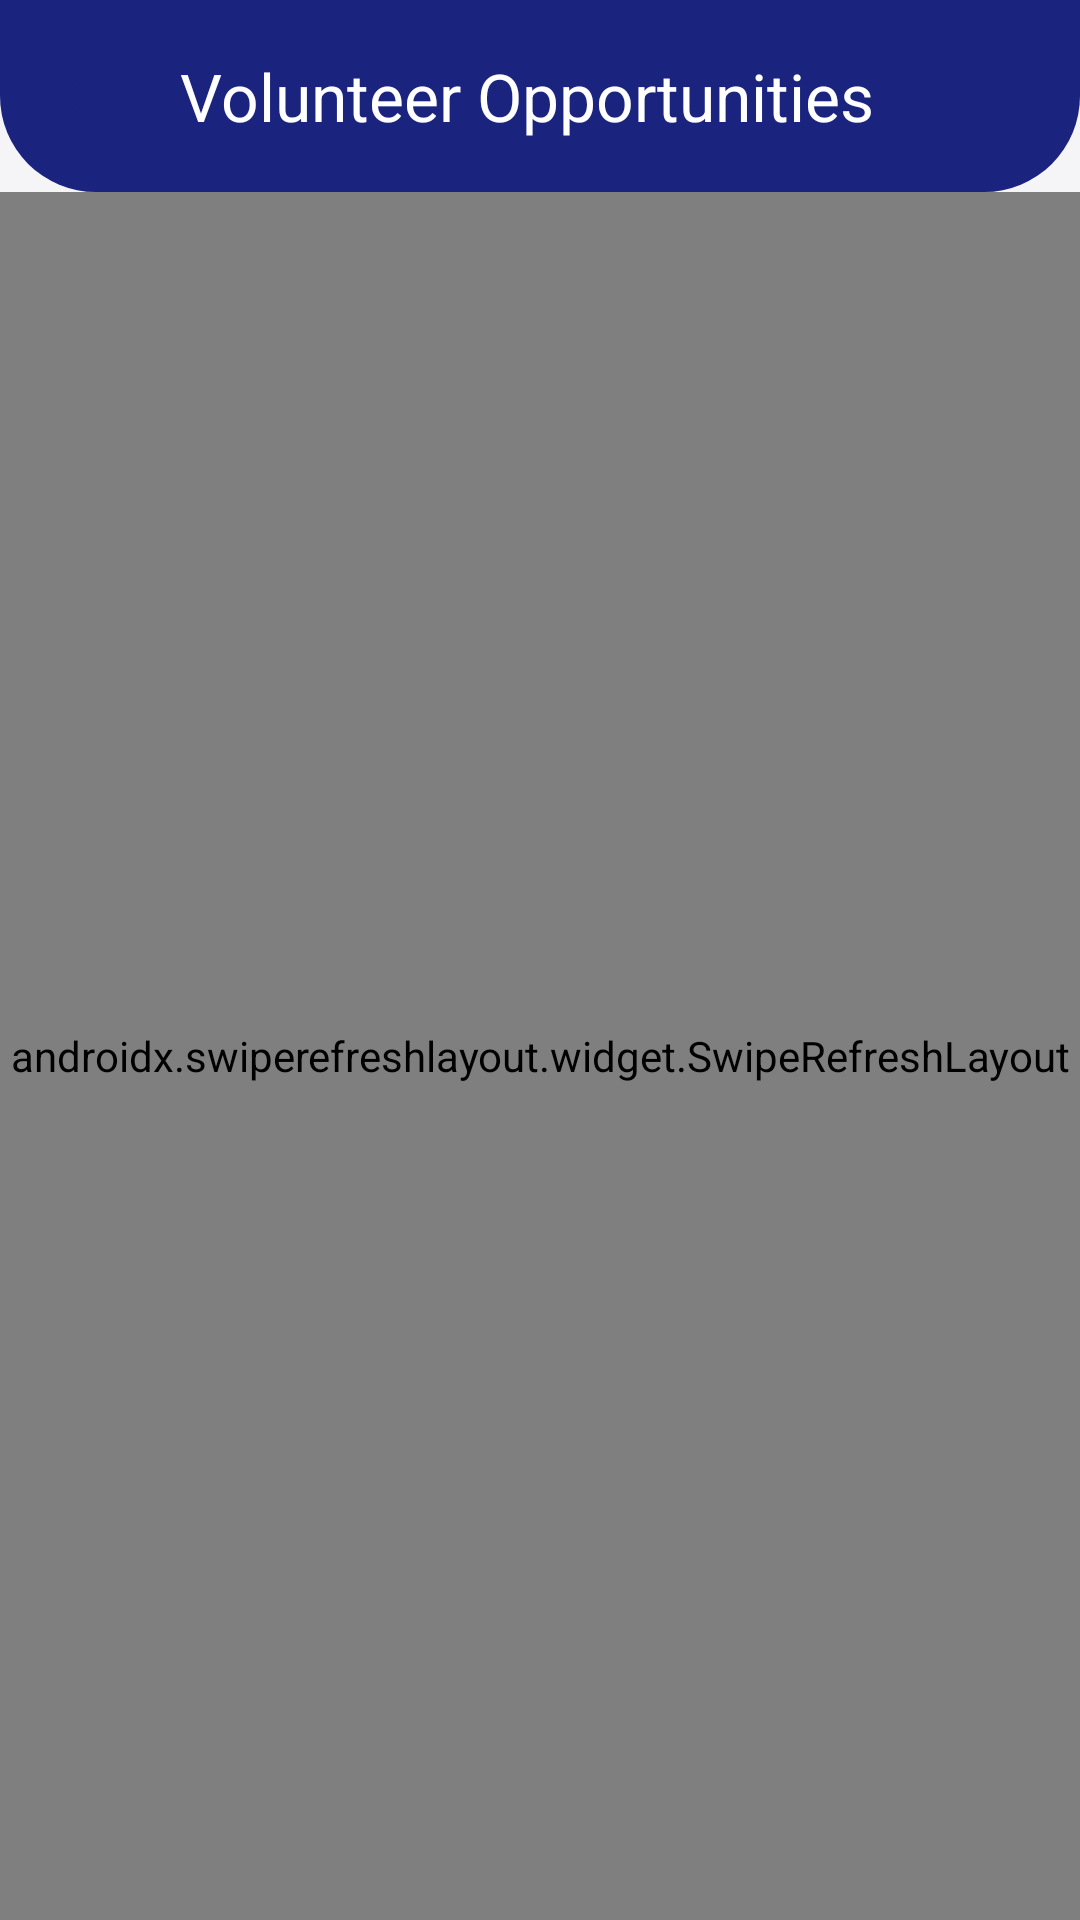

The Android layout XML behind this screen, and the referenced resources:
<!-- AndroidManifest.xml: application theme Theme.UniSync -->
<!-- res/layout/activity_public_requests.xml -->
<?xml version="1.0" encoding="utf-8"?>
<androidx.coordinatorlayout.widget.CoordinatorLayout
    xmlns:android="http://schemas.android.com/apk/res/android"
    xmlns:app="http://schemas.android.com/apk/res-auto"
    android:layout_width="match_parent"
    android:layout_height="match_parent"
    android:background="@color/background">

    <com.google.android.material.appbar.AppBarLayout
        android:layout_width="match_parent"
        android:layout_height="wrap_content"
        android:background="@drawable/bg_dashboard_header"
        app:elevation="4dp">

        <androidx.appcompat.widget.Toolbar
            android:id="@+id/toolbar"
            android:layout_width="match_parent"
            android:layout_height="?attr/actionBarSize"
            app:titleTextColor="@color/white"
            app:navigationIcon="@drawable/ic_arrow_back"
            app:navigationIconTint="@color/white"
            app:title="Volunteer Opportunities" />
    </com.google.android.material.appbar.AppBarLayout>

    <androidx.swiperefreshlayout.widget.SwipeRefreshLayout
        android:id="@+id/swipeRefresh"
        android:layout_width="match_parent"
        android:layout_height="match_parent"
        app:layout_behavior="@string/appbar_scrolling_view_behavior">

        <FrameLayout
            android:layout_width="match_parent"
            android:layout_height="match_parent">

            <androidx.recyclerview.widget.RecyclerView
                android:id="@+id/rvPublicRequests"
                android:layout_width="match_parent"
                android:layout_height="match_parent"
                android:paddingTop="8dp"
                android:paddingBottom="16dp"
                android:clipToPadding="false" />

            <LinearLayout
                android:id="@+id/layoutEmpty"
                android:layout_width="match_parent"
                android:layout_height="wrap_content"
                android:layout_gravity="center"
                android:orientation="vertical"
                android:gravity="center"
                android:padding="32dp"
                android:visibility="gone">

                <ImageView
                    android:layout_width="72dp"
                    android:layout_height="72dp"
                    android:src="@drawable/ic_team"
                    app:tint="@color/text_hint" />

                <TextView
                    android:layout_width="wrap_content"
                    android:layout_height="wrap_content"
                    android:layout_marginTop="16dp"
                    android:text="No Active Calls"
                    android:textSize="18sp"
                    android:textStyle="bold"
                    android:textColor="@color/text_primary" />

                <TextView
                    android:layout_width="wrap_content"
                    android:layout_height="wrap_content"
                    android:layout_marginTop="6dp"
                    android:text="There are currently no open volunteer calls. Check back soon!"
                    android:textSize="14sp"
                    android:textColor="@color/text_secondary"
                    android:gravity="center" />
            </LinearLayout>

            <ProgressBar
                android:id="@+id/progressBar"
                android:layout_width="wrap_content"
                android:layout_height="wrap_content"
                android:layout_gravity="center"
                android:visibility="gone" />
        </FrameLayout>
    </androidx.swiperefreshlayout.widget.SwipeRefreshLayout>

</androidx.coordinatorlayout.widget.CoordinatorLayout>
<!-- resources referenced by this layout -->
<resources>
  <color name="background">#F5F5F7</color>
  <color name="text_hint">#9E9EB8</color>
  <color name="text_primary">#1A1A2E</color>
  <color name="text_secondary">#5C5C7A</color>
  <color name="white">#FFFFFF</color>
  <!-- drawable bg_dashboard_header (drawable) -->
  <?xml version="1.0" encoding="utf-8"?>
  <shape xmlns:android="http://schemas.android.com/apk/res/android"
      android:shape="rectangle">
      <solid android:color="@color/primary" />
      <corners
          android:bottomLeftRadius="32dp"
          android:bottomRightRadius="32dp" />
  </shape>
  <!-- drawable ic_arrow_back (drawable) -->
  <vector xmlns:android="http://schemas.android.com/apk/res/android"
      android:width="24dp"
      android:height="24dp"
      android:viewportWidth="24"
      android:viewportHeight="24">
      <path
          android:fillColor="#FF1A237E"
          android:pathData="M20,11H7.83l5.59,-5.59L12,4l-8,8 8,8 1.41,-1.41L7.83,13H20v-2z"/>
  </vector>
  <!-- drawable ic_team (drawable) -->
  <vector xmlns:android="http://schemas.android.com/apk/res/android"
      android:width="24dp"
      android:height="24dp"
      android:viewportWidth="24"
      android:viewportHeight="24">
      <path
          android:fillColor="#FF1A237E"
          android:pathData="M16.5,13c-1.2,0 -3.07,0.34 -4.5,1 -1.43,-0.66 -3.3,-1 -4.5,-1C4.42,13 0,14.43 0,17v2h24v-2c0,-2.57 -4.42,-4 -7.5,-4zM7.5,12c1.93,0 3.5,-1.57 3.5,-3.5S9.43,5 7.5,5 4,6.57 4,8.5 5.57,12 7.5,12zM16.5,12c1.93,0 3.5,-1.57 3.5,-3.5S18.43,5 16.5,5 13,6.57 13,8.5s1.57,3.5 3.5,3.5z"/>
  </vector>
  <style name="Theme.UniSync" parent="Theme.Material3.Light.NoActionBar">
          <item name="colorPrimary">@color/primary</item>
          <item name="colorPrimaryDark">@color/primary_dark</item>
          <item name="colorAccent">@color/accent</item>
          <item name="colorOnPrimary">@color/on_primary</item>
          <item name="colorPrimaryContainer">@color/primary_container</item>
          <item name="colorSecondary">@color/accent</item>
          <item name="colorOnSecondary">@color/on_accent</item>
          <item name="colorSecondaryContainer">@color/accent_container</item>
          <item name="colorSurface">@color/surface</item>
          <item name="colorOnSurface">@color/text_primary</item>
          <item name="colorSurfaceVariant">@color/surface_variant</item>
          <item name="colorError">@color/error</item>
          <item name="android:colorBackground">@color/background</item>
          <item name="android:statusBarColor">@color/primary_dark</item>
          <item name="android:navigationBarColor">@color/primary_dark</item>
          <item name="android:windowBackground">@color/background</item>
      </style>
  <color name="primary">#1A237E</color>
  <color name="primary_dark">#0D1451</color>
  <color name="accent">#7C4DFF</color>
  <color name="on_primary">#FFFFFF</color>
  <color name="primary_container">#C5CAE9</color>
  <color name="on_accent">#FFFFFF</color>
  <color name="accent_container">#EDE7F6</color>
  <color name="surface">#FFFFFF</color>
  <color name="surface_variant">#F0F0F5</color>
  <color name="error">#D32F2F</color>
</resources>
